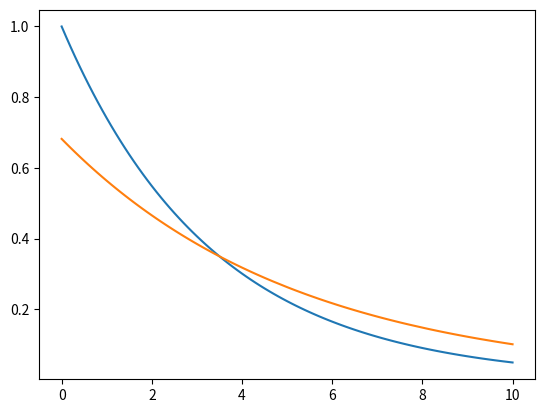

The matplotlib source for this figure:
import numpy as np
import matplotlib.pyplot as plt

n = 101
x = np.linspace(0, 10, n)
y_exp = np.exp(-0.3 * x)
y_noise = y_exp + 0.7 * (np.random.random(n) - 0.5)

max_noise = y_exp
condition = y_noise - max_noise
X = x[y_noise > 0]
y_noise = y_noise[y_noise > 0]


y_noise_log = np.log(y_noise)
data = np.polyfit(X, y_noise_log, deg=1)

logy = data[1] + data[0] * X
plt.plot(x, y_exp, X, np.exp(logy))
plt.show()
